Run: headless pygame with SDL's dummy video driver; simulated clock (each Clock.tick advances the game by its frame time, no real sleeping); random seed 0; keys injected as events and as key.get_pressed() state; no mouse input.
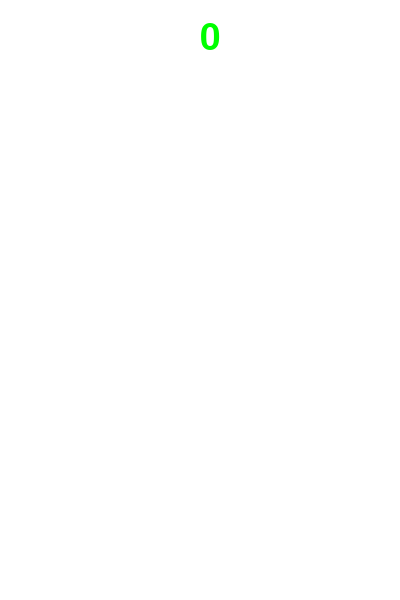
Frame 1 of 1 · flips 1–60 · no input (game ended)

The pygame program that drew these frames:

import pygame
import random

# Initialize Pygame
pygame.init()

# Screen dimensions
SCREEN_WIDTH = 400
SCREEN_HEIGHT = 600
SCREEN = pygame.display.set_mode((SCREEN_WIDTH, SCREEN_HEIGHT))

# Colors
WHITE = (255, 255, 255)
GREEN = (0, 255, 0)

# Bird settings
BIRD_WIDTH = 40
BIRD_HEIGHT = 30
bird_x = 50
bird_y = SCREEN_HEIGHT // 2
bird_velocity = 0
gravity = 0.5
jump_strength = -10

# Pipe settings
PIPE_WIDTH = 60
PIPE_GAP = 150
pipe_velocity = -4
pipe_frequency = 1500  # Milliseconds

# Game settings
clock = pygame.time.Clock()
score = 0
font = pygame.font.SysFont(None, 55)

# Create the pipes
def create_pipe():
    height = random.randint(100, 400)
    bottom_pipe = pygame.Rect(SCREEN_WIDTH, height + PIPE_GAP // 2, PIPE_WIDTH, SCREEN_HEIGHT - height)
    top_pipe = pygame.Rect(SCREEN_WIDTH, 0, PIPE_WIDTH, height - PIPE_GAP // 2)
    return top_pipe, bottom_pipe

# Draw the pipes
def draw_pipes(pipes):
    for pipe in pipes:
        pygame.draw.rect(SCREEN, GREEN, pipe)

# Main game loop
def main():
    global bird_y, bird_velocity, score

    pipes = []
    pygame.time.set_timer(pygame.USEREVENT, pipe_frequency)
    
    running = True
    while running:
        SCREEN.fill(WHITE)
        
        for event in pygame.event.get():
            if event.type == pygame.QUIT:
                running = False
            if event.type == pygame.KEYDOWN:
                if event.key == pygame.K_SPACE:
                    bird_velocity = jump_strength
            if event.type == pygame.USEREVENT:
                pipes.append(create_pipe())

        # Bird movement
        bird_velocity += gravity
        bird_y += bird_velocity
        
        bird_rect = pygame.Rect(bird_x, bird_y, BIRD_WIDTH, BIRD_HEIGHT)
        pygame.draw.rect(SCREEN, GREEN, bird_rect)

        # Pipe movement
        for pipe_pair in pipes:
            pipe_pair[0].x += pipe_velocity
            pipe_pair[1].x += pipe_velocity

        # Remove pipes out of the screen
        pipes = [pipe_pair for pipe_pair in pipes if pipe_pair[0].x + PIPE_WIDTH > 0]

        # Draw pipes
        draw_pipes([pipe for pair in pipes for pipe in pair])

        # Check for collisions
        if bird_y > SCREEN_HEIGHT or bird_y < 0 or any(bird_rect.colliderect(pipe) for pair in pipes for pipe in pair):
            running = False

        # Scoring
        for pipe_pair in pipes:
            if pipe_pair[0].x + PIPE_WIDTH // 2 == bird_x:
                score += 1

        # Display score
        score_text = font.render(str(score), True, GREEN)
        SCREEN.blit(score_text, (SCREEN_WIDTH // 2, 20))

        # Update the display
        pygame.display.update()
        clock.tick(30)

    pygame.quit()

if __name__ == "__main__":
    main()
